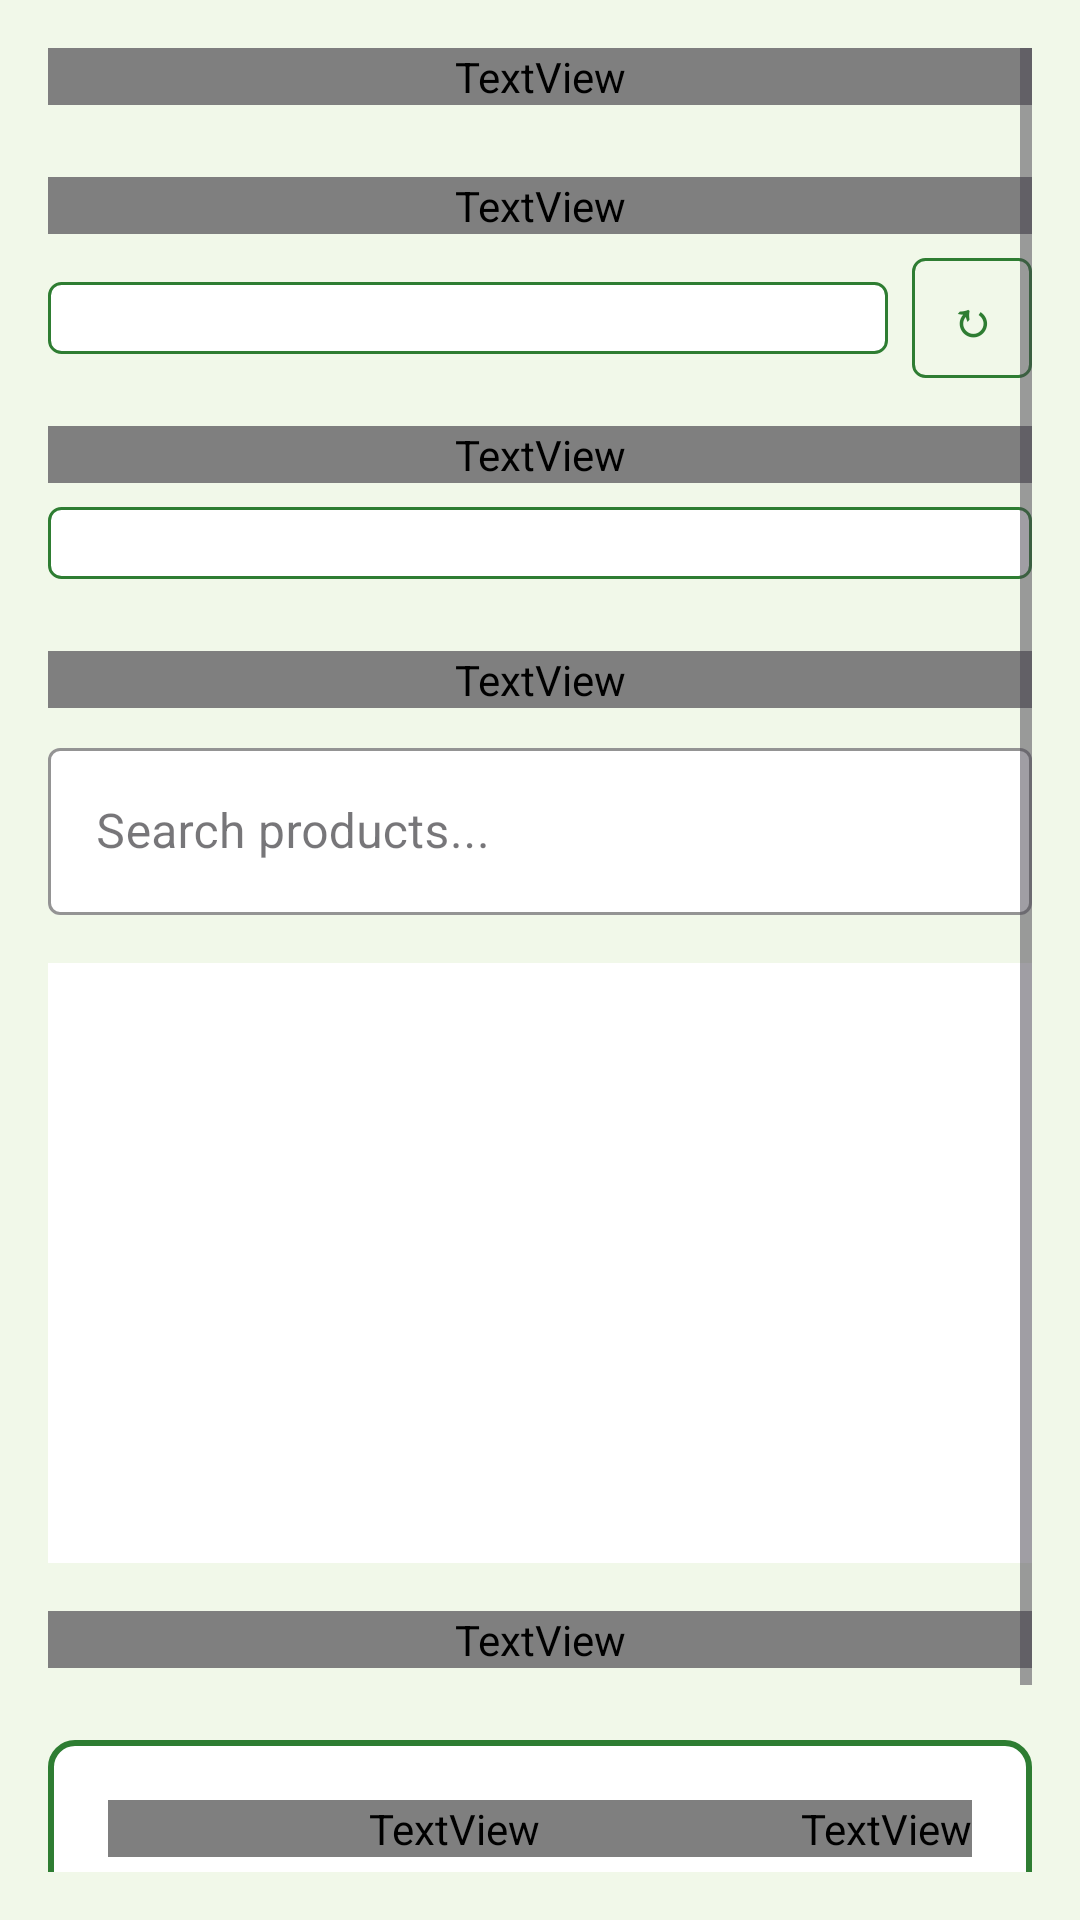

Reconstruct the res/layout file that produces this screen, plus the resources it refers to.
<!-- AndroidManifest.xml: application theme Theme.PharmacyManager -->
<!-- res/layout/fragment_add_order.xml -->
<?xml version="1.0" encoding="utf-8"?>
<ScrollView xmlns:android="http://schemas.android.com/apk/res/android"
    xmlns:app="http://schemas.android.com/apk/res-auto"
    android:layout_width="match_parent"
    android:layout_height="match_parent"
    android:background="@color/MainBackColor"
    android:padding="16dp">

    <LinearLayout
        android:layout_width="match_parent"
        android:layout_height="wrap_content"
        android:orientation="vertical">

        
        <TextView
            android:layout_width="match_parent"
            android:layout_height="wrap_content"
            android:layout_marginBottom="24dp"
            android:fontFamily="@font/roboto_bold"
            android:text="Create New Order"
            android:textColor="@color/main_text_color"
            android:textSize="24sp"
            android:textAlignment="center" />

        
        <TextView
            android:layout_width="match_parent"
            android:layout_height="wrap_content"
            android:layout_marginBottom="8dp"
            android:text="Select Customer"
            android:textColor="@color/main_text_color"
            android:textSize="16sp"
            android:textStyle="bold"
            android:fontFamily="@font/roboto_bold" />

        <LinearLayout
            android:layout_width="match_parent"
            android:layout_height="wrap_content"
            android:layout_marginBottom="16dp"
            android:orientation="horizontal"
            android:gravity="center_vertical">

            <Spinner
                android:id="@+id/customer_spinner"
                android:layout_width="0dp"
                android:layout_height="wrap_content"
                android:layout_weight="1"
                android:background="@drawable/spinner_background"
                android:padding="12dp" />

            <Button
                android:id="@+id/btn_refresh_customers"
                android:layout_width="wrap_content"
                android:layout_height="wrap_content"
                android:layout_marginStart="8dp"
                android:background="@drawable/quantity_button_background"
                android:text="↻"
                android:textColor="@color/MainColor"
                android:textSize="16sp"
                android:textStyle="bold"
                android:minWidth="40dp"
                android:minHeight="40dp" />

        </LinearLayout>

        
        <TextView
            android:layout_width="match_parent"
            android:layout_height="wrap_content"
            android:layout_marginBottom="8dp"
            android:text="Order Status"
            android:textColor="@color/main_text_color"
            android:textSize="16sp"
            android:textStyle="bold"
            android:fontFamily="@font/roboto_bold" />

        <Spinner
            android:id="@+id/status_spinner"
            android:layout_width="match_parent"
            android:layout_height="wrap_content"
            android:layout_marginBottom="24dp"
            android:background="@drawable/spinner_background"
            android:padding="12dp" />

        
        <TextView
            android:layout_width="match_parent"
            android:layout_height="wrap_content"
            android:layout_marginBottom="8dp"
            android:text="Select Products"
            android:textColor="@color/main_text_color"
            android:textSize="16sp"
            android:textStyle="bold"
            android:fontFamily="@font/roboto_bold" />

        
        <com.google.android.material.textfield.TextInputLayout
            android:layout_width="match_parent"
            android:layout_height="wrap_content"
            android:layout_marginBottom="16dp"
            android:hint="Search products..."
            style="@style/Widget.MaterialComponents.TextInputLayout.OutlinedBox"
            app:boxStrokeColor="@color/input_focused_border"
            app:hintTextColor="@color/input_hint"
            app:boxBackgroundColor="@color/input_background">

            <com.google.android.material.textfield.TextInputEditText
                android:id="@+id/et_search_products"
                android:layout_width="match_parent"
                android:layout_height="wrap_content"
                android:inputType="text"
                android:textColor="@color/input_text"
                android:textColorHint="@color/input_hint" />

        </com.google.android.material.textfield.TextInputLayout>

        
        <androidx.recyclerview.widget.RecyclerView
            android:id="@+id/rv_products"
            android:layout_width="match_parent"
            android:layout_height="200dp"
            android:layout_marginBottom="16dp"
            android:background="@color/input_background"
            android:padding="8dp" />

        
        <TextView
            android:layout_width="match_parent"
            android:layout_height="wrap_content"
            android:layout_marginBottom="8dp"
            android:text="Selected Items"
            android:textColor="@color/main_text_color"
            android:textSize="16sp"
            android:textStyle="bold"
            android:fontFamily="@font/roboto_bold" />

        <LinearLayout
            android:id="@+id/order_items_container"
            android:layout_width="match_parent"
            android:layout_height="wrap_content"
            android:layout_marginBottom="16dp"
            android:orientation="vertical">

            

        </LinearLayout>

        
        <LinearLayout
            android:layout_width="match_parent"
            android:layout_height="wrap_content"
            android:layout_marginBottom="24dp"
            android:background="@drawable/total_amount_background"
            android:orientation="horizontal"
            android:padding="20dp"
            android:gravity="center_vertical">

            <TextView
                android:layout_width="0dp"
                android:layout_height="wrap_content"
                android:layout_weight="1"
                android:text="Total Amount:"
                android:textColor="@color/main_text_color"
                android:textSize="20sp"
                android:textStyle="bold"
                android:fontFamily="@font/roboto_bold" />

            <TextView
                android:id="@+id/total_amount_text"
                android:layout_width="wrap_content"
                android:layout_height="wrap_content"
                android:text="$0.00"
                android:textColor="@color/MainColor"
                android:textSize="24sp"
                android:textStyle="bold"
                android:fontFamily="@font/roboto_bold" />

        </LinearLayout>

        
        <Button
            android:id="@+id/create_order_btn"
            android:layout_width="match_parent"
            android:layout_height="wrap_content"
            android:layout_marginBottom="12dp"
            android:backgroundTint="@color/MainColor"
            android:fontFamily="@font/roboto"
            android:text="Create Order"
            android:textAllCaps="false"
            android:textColor="@color/MainBackColor"
            android:textSize="18sp" />

        <Button
            android:id="@+id/btnBack"
            android:layout_width="match_parent"
            android:layout_height="wrap_content"
            android:background="@color/transpirant"
            android:elevation="0dp"
            android:fontFamily="@font/roboto"
            android:text="Back to Orders"
            android:textAllCaps="false"
            android:textColor="@color/main_text_color"
            android:textSize="16sp" />

    </LinearLayout>

</ScrollView>
<!-- resources referenced by this layout -->
<resources>
  <color name="MainBackColor">#F1F8E9</color>
  <color name="MainColor">#2E7D32</color>
  <color name="input_background">#FFFFFF</color>
  <color name="input_focused_border">#2E7D32</color>
  <color name="input_hint">#66BB6A</color>
  <color name="input_text">#1B5E20</color>
  <color name="main_text_color">#1B5E20</color>
  <color name="transpirant">#00000000</color>
  <!-- drawable quantity_button_background (drawable) -->
  <?xml version="1.0" encoding="utf-8"?>
  <shape xmlns:android="http://schemas.android.com/apk/res/android"
      android:shape="rectangle">
      
      <solid android:color="@color/transpirant" />
      
      <stroke
          android:width="1dp"
          android:color="@color/input_focused_border" />
      
      <corners android:radius="4dp" />
      
  </shape>
  <!-- drawable spinner_background (drawable) -->
  <?xml version="1.0" encoding="utf-8"?>
  <shape xmlns:android="http://schemas.android.com/apk/res/android"
      android:shape="rectangle">
      <solid android:color="@color/input_background" />
      <stroke
          android:width="1dp"
          android:color="@color/input_focused_border" />
      <corners android:radius="4dp" />
  </shape>
  <!-- drawable total_amount_background (drawable) -->
  <?xml version="1.0" encoding="utf-8"?>
  <shape xmlns:android="http://schemas.android.com/apk/res/android"
      android:shape="rectangle">
      
      <solid android:color="@color/input_background" />
      
      <stroke
          android:width="2dp"
          android:color="@color/MainColor" />
      
      <corners android:radius="8dp" />
      
  </shape>
  <style name="Theme.PharmacyManager" parent="Base.Theme.PharmacyManager" />
  <style name="Base.Theme.PharmacyManager" parent="Theme.Material3.Light.NoActionBar">
          
          <item name="colorPrimary">@color/colorPrimary</item>
          <item name="colorPrimaryDark">@color/colorPrimaryDark</item>
          <item name="colorAccent">@color/colorAccent</item>
          <item name="android:windowContentTransitions">true</item>
      </style>
  <color name="colorPrimary">#2E7D32</color>
  <color name="colorPrimaryDark">#1B5E20</color>
  <color name="colorAccent">#4CAF50</color>
</resources>
